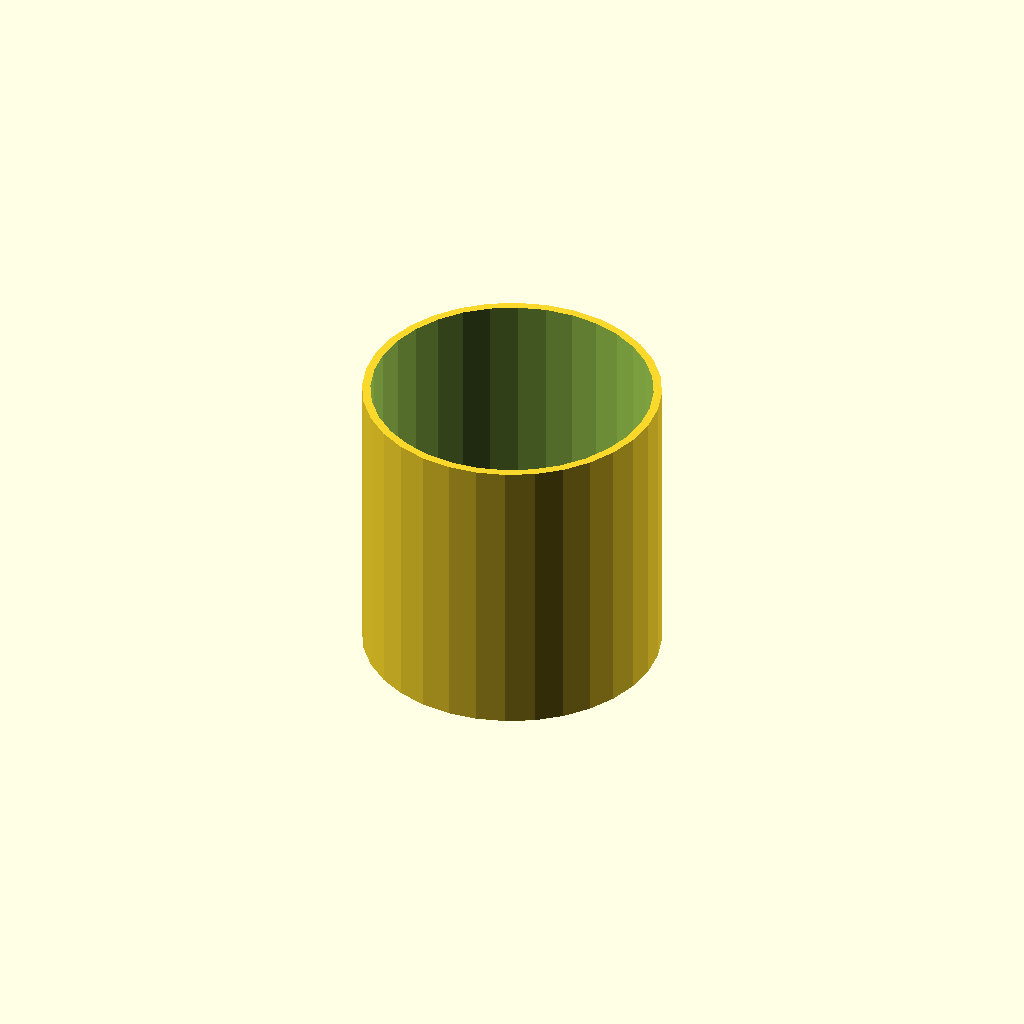
Cell 1 — every parameter at its default value.
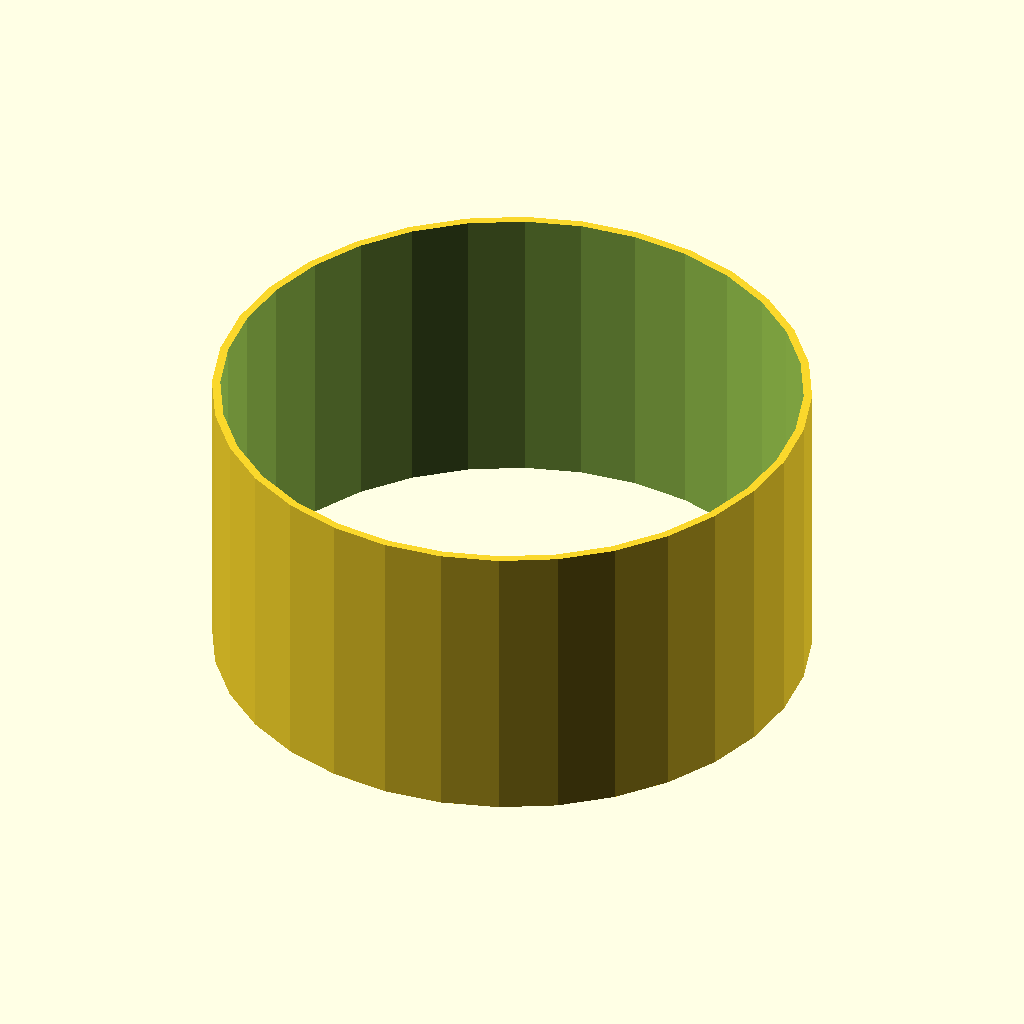
Cell 2: the same model with tube_od = 100.
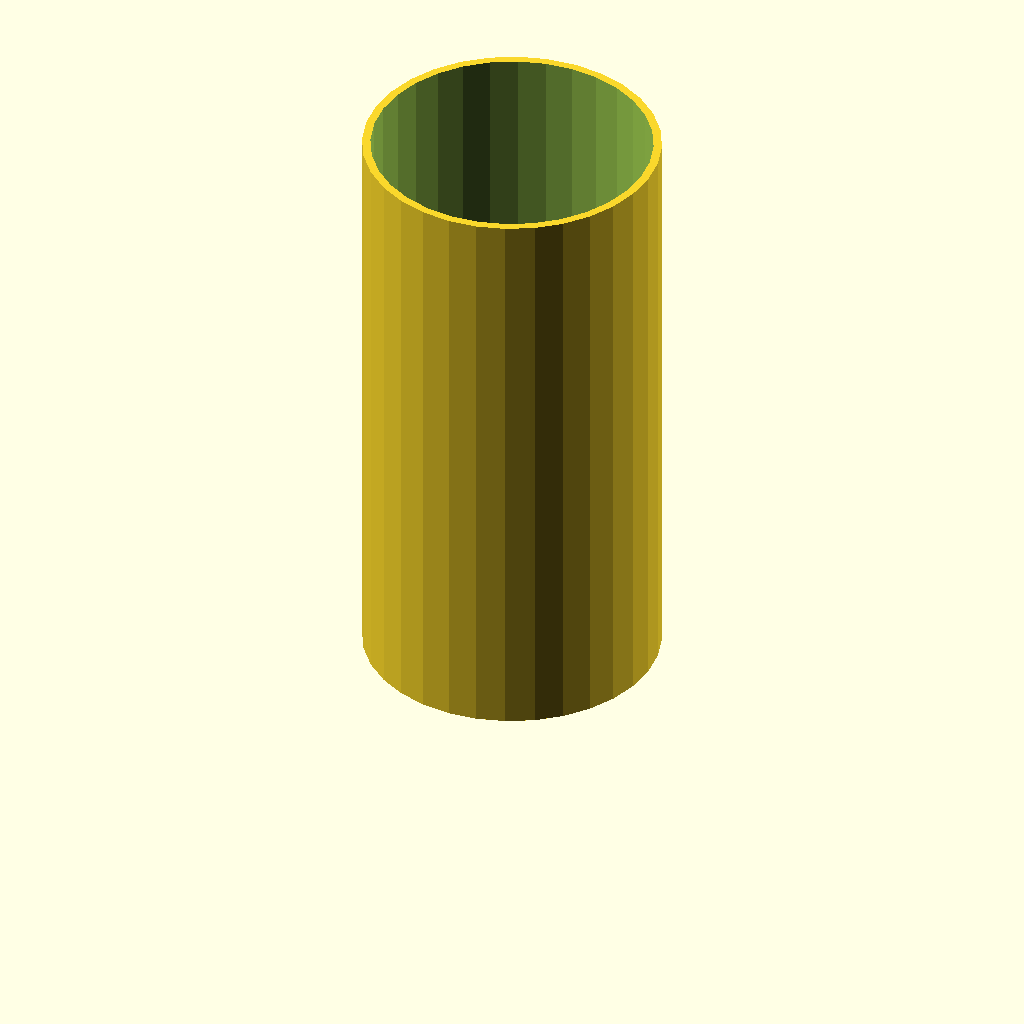
Cell 3 — tube_h set to 100, the other parameters unchanged.
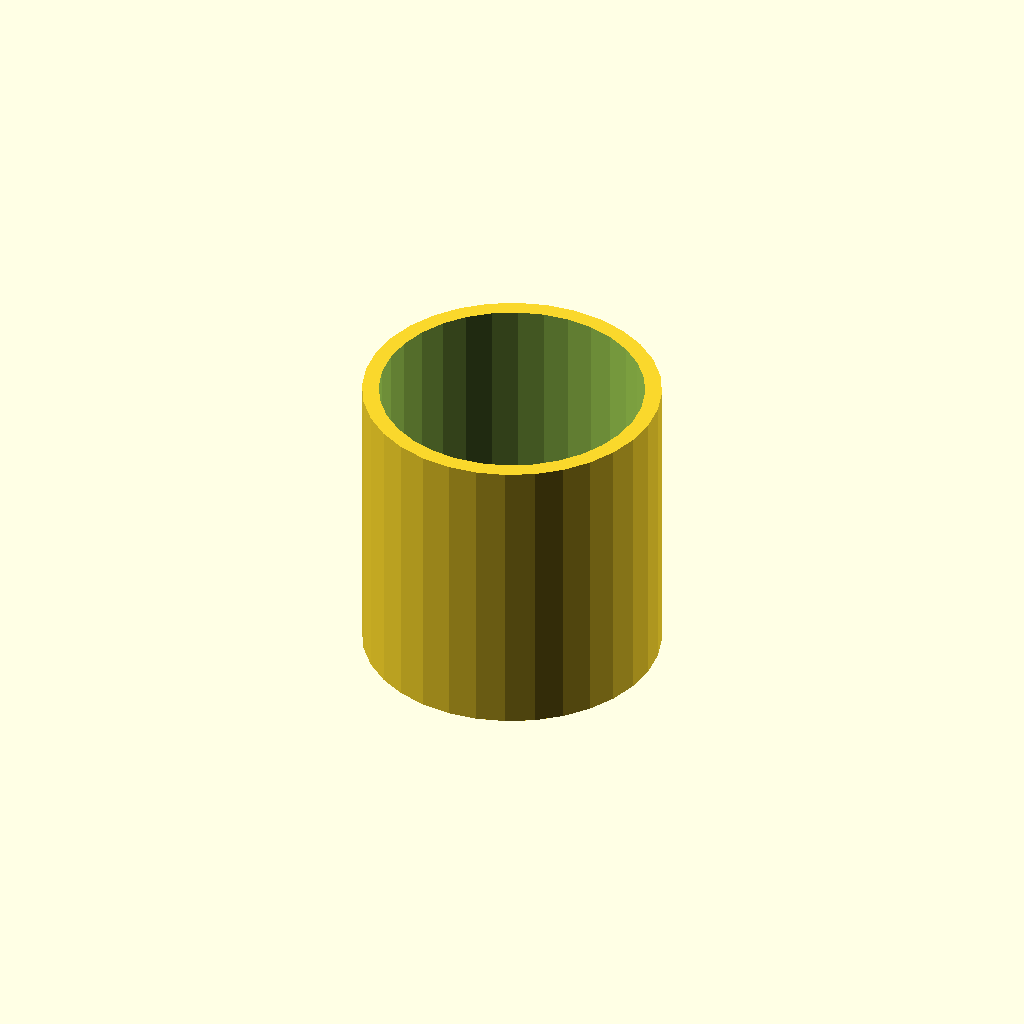
Cell 4: wall = 2.8 (everything else at default).
All cells are drawn from one camera (rotation 55°, 0°, 25°, orthographic, colour scheme Cornfield), so only the parameter changes between them.
OpenSCAD source file optional_data/data/scale1/thinwalls/part_0119.scad:
$fn = 32;

// ----------------------------------------------------------------------
// Thin tube: 1.4 mm wall
// ----------------------------------------------------------------------

// --- parameters (mm) ---
tube_od = 50;             // outer diameter
tube_h = 50;              // height, Z
wall = 1.4;               // wall thickness

difference() {
  cylinder(h = tube_h, d = tube_od);
  translate([0, 0, -1]) cylinder(h = tube_h + 2, d = tube_od - 2 * wall);
}
Parameter table extracted from the source (name, type, default, range or options):
tube_od: number, default 50
tube_h: number, default 50
wall: number, default 1.4
